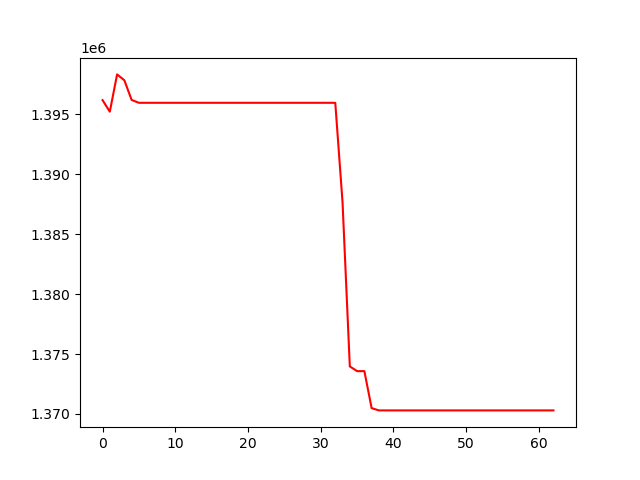

The data file committed next to this chart (first rows):
, 0
0, 1396189
1, 1395224
2, 1398335
3, 1397843
4, 1396203
5, 1395965
6, 1395965
7, 1395965
8, 1395965
9, 1395965
10, 1395965
11, 1395965
12, 1395965
13, 1395965
14, 1395965
15, 1395965
16, 1395965
17, 1395965
18, 1395965
19, 1395965
20, 1395965
21, 1395965
22, 1395965
23, 1395965
24, 1395965
25, 1395965
26, 1395965
27, 1395965
28, 1395965
29, 1395965
30, 1395965
31, 1395965
32, 1395965
33, 1387653
34, 1373966
35, 1373572
36, 1373572
37, 1370485
38, 1370295
39, 1370295
40, 1370295
41, 1370295
42, 1370295
43, 1370295
44, 1370295
45, 1370295
46, 1370295
47, 1370295
48, 1370295
49, 1370295
50, 1370295
51, 1370295
52, 1370295
53, 1370295
54, 1370295
55, 1370295
56, 1370295
57, 1370295
58, 1370295
59, 1370295
... 3 more rows
